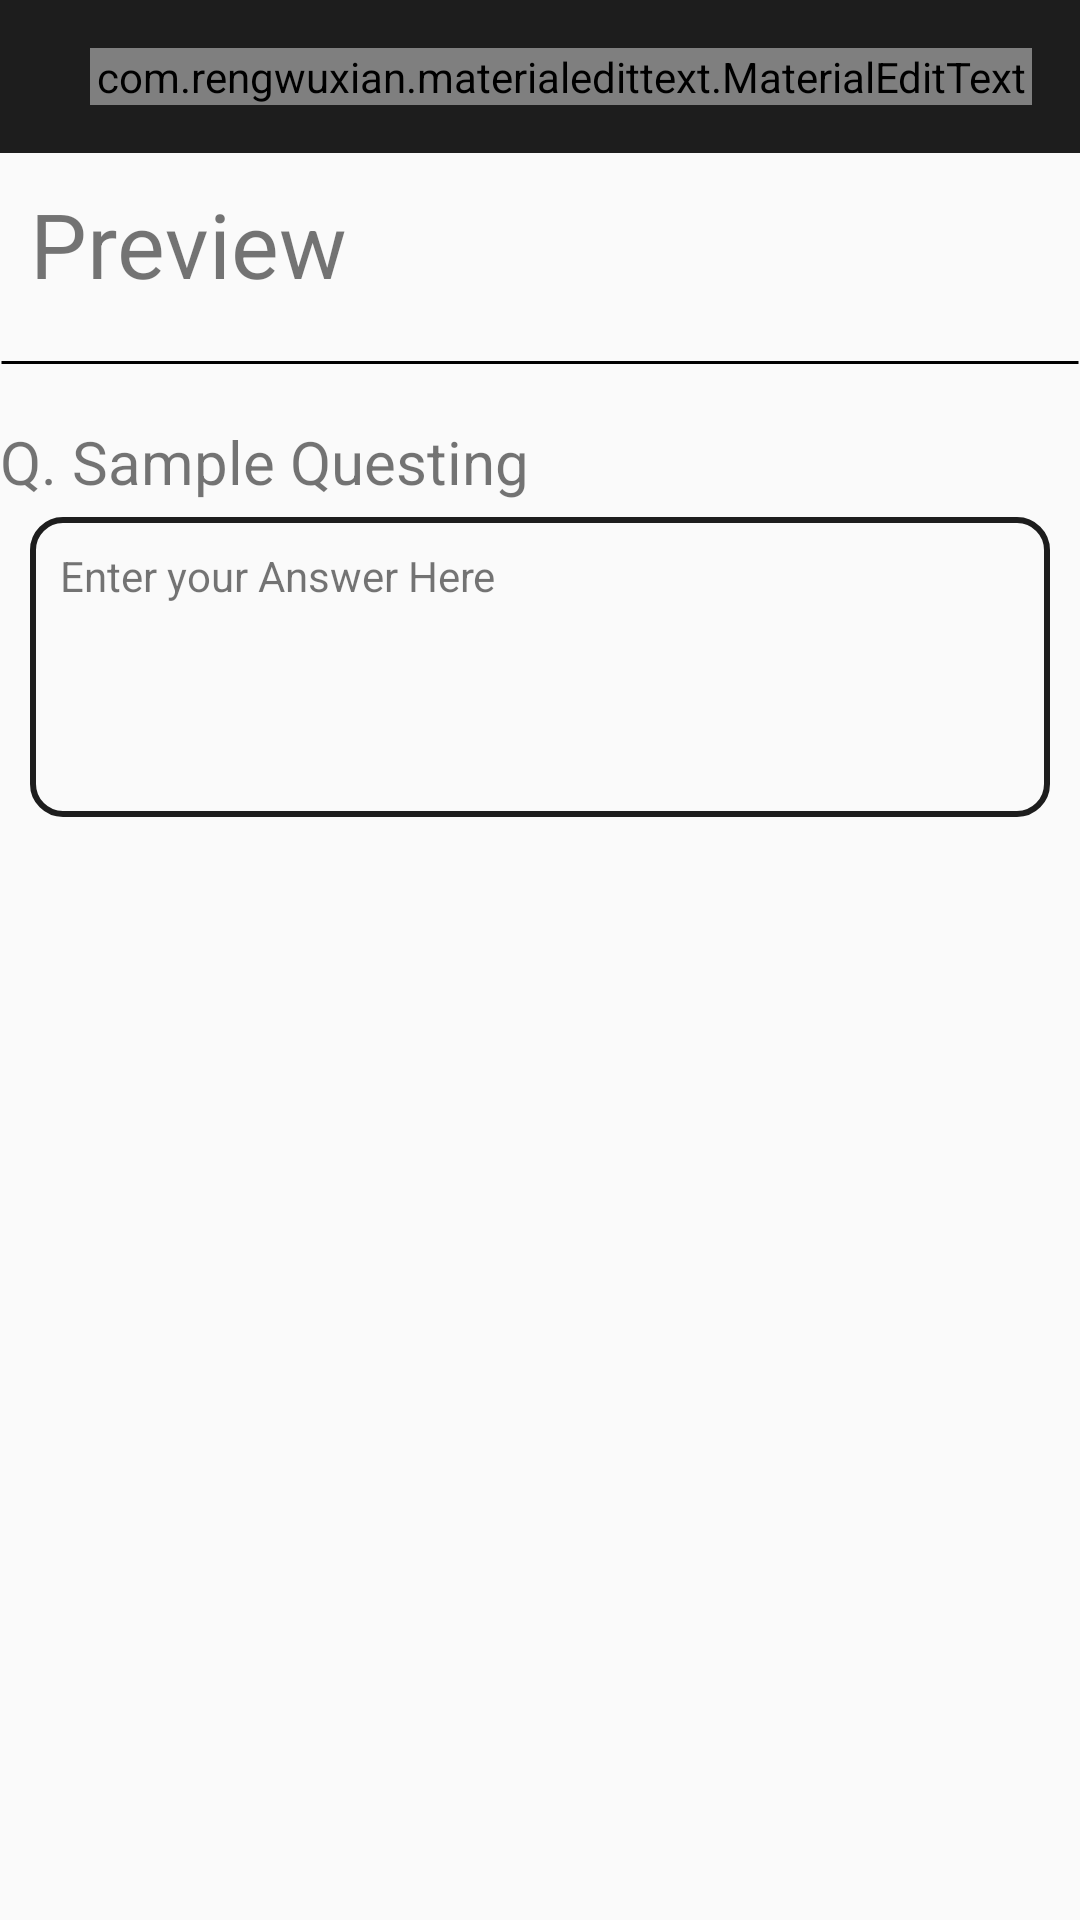

Here is an Android app screen rendered from its layout file. Give the layout XML and the strings, colors and styles it references.
<!-- AndroidManifest.xml: application theme AppTheme -->
<!-- res/layout/activity_multi__text_.xml -->
<?xml version="1.0" encoding="utf-8"?>
<LinearLayout xmlns:android="http://schemas.android.com/apk/res/android"
    xmlns:app="http://schemas.android.com/apk/res-auto"
    xmlns:tools="http://schemas.android.com/tools"
    android:layout_width="match_parent"
    android:layout_height="match_parent"
    android:orientation="vertical"
    tools:context=".Multi_Text_Activity">

    <LinearLayout
        android:layout_width="match_parent"
        android:layout_height="wrap_content"
        android:background="?colorPrimary"
        android:orientation="vertical"
        android:paddingLeft="30dp"
        android:paddingTop="16dp"
        android:paddingRight="16dp"
        android:paddingBottom="16dp"
        android:paddingStart="30dp"
        android:paddingEnd="16dp">

        <com.rengwuxian.materialedittext.MaterialEditText
            android:layout_width="match_parent"
            android:layout_height="wrap_content"
            android:hint="Enter Your Question"
            app:met_primaryColor="@color/colorAccent"
            android:maxLines="4"
            app:met_maxCharacters="200"
            app:met_baseColor="#fff"
            app:met_floatingLabel="highlight"
            android:id="@+id/question_edit_text"
            />
    </LinearLayout>

    <LinearLayout
        android:layout_width="match_parent"
        android:layout_height="wrap_content"
        android:orientation="vertical">

        <TextView
            android:layout_margin="10dp"
            android:layout_width="wrap_content"
            android:layout_height="wrap_content"
            android:text="Preview"
            android:textSize="30sp"/>

        <TextView
            android:layout_width="match_parent"
            android:layout_height="wrap_content"
            android:background="@drawable/horizontal_line"/>

        <TextView
            android:layout_marginTop="10dp"
            android:layout_width="wrap_content"
            android:layout_height="wrap_content"
            android:text="Q. Sample Questing"
            android:id="@+id/question"
            android:textSize="20sp"/>

        <TextView
            android:padding="10dp"
            android:layout_marginTop="5dp"
            android:layout_marginLeft="10dp"
            android:layout_marginRight="10dp"
            android:layout_width="match_parent"
            android:layout_height="100dp"
            android:text="Enter your Answer Here"
            android:background="@drawable/box"/>

    </LinearLayout>


</LinearLayout>
<!-- resources referenced by this layout -->
<resources>
  <color name="colorAccent">#1D917F</color>
  <!-- drawable box (drawable) -->
  <?xml version="1.0" encoding="utf-8"?>
  <selector xmlns:android="http://schemas.android.com/apk/res/android">
      <item>
          <shape android:shape="rectangle">
  
              <stroke android:width="2dp"
                      android:color="@color/colorPrimary"/>
              <corners android:radius="10dp"></corners>
  
          </shape>
      </item>
  
  </selector>
  <!-- drawable horizontal_line (drawable) -->
  <shape xmlns:android="http://schemas.android.com/apk/res/android"
      android:shape="line">
      <stroke android:width="1dp"/>
      <size android:height="1dp" />
      <solid  android:color="#C12E2E2E"/>
      <padding android:right="15dp"
          android:left="15dp"/>
  </shape>
  <style name="AppTheme" parent="Theme.AppCompat.Light.DarkActionBar">
          
          <item name="colorPrimary">@color/colorPrimary</item>
          <item name="colorPrimaryDark">@color/colorPrimaryDark</item>
          <item name="colorAccent">@color/colorAccent</item>
          <item name="drawerArrowStyle">@style/DrawerArrowStyle</item>
          <item name="windowActionBar">false</item>
          <item name="windowNoTitle">true</item>
          <item name="android:textColorHint">@color/white</item>
          <item name="android:textColorSecondary">@color/color_icon</item>
      </style>
  <color name="colorPrimary">#1D1D1D</color>
  <color name="colorPrimaryDark">#000000</color>
  <style name="DrawerArrowStyle" parent="Widget.AppCompat.DrawerArrowToggle">
          <item name="color">@android:color/white</item>
      </style>
  <color name="white">#FFFFFF</color>
  <color name="color_icon">#fff</color>
</resources>
